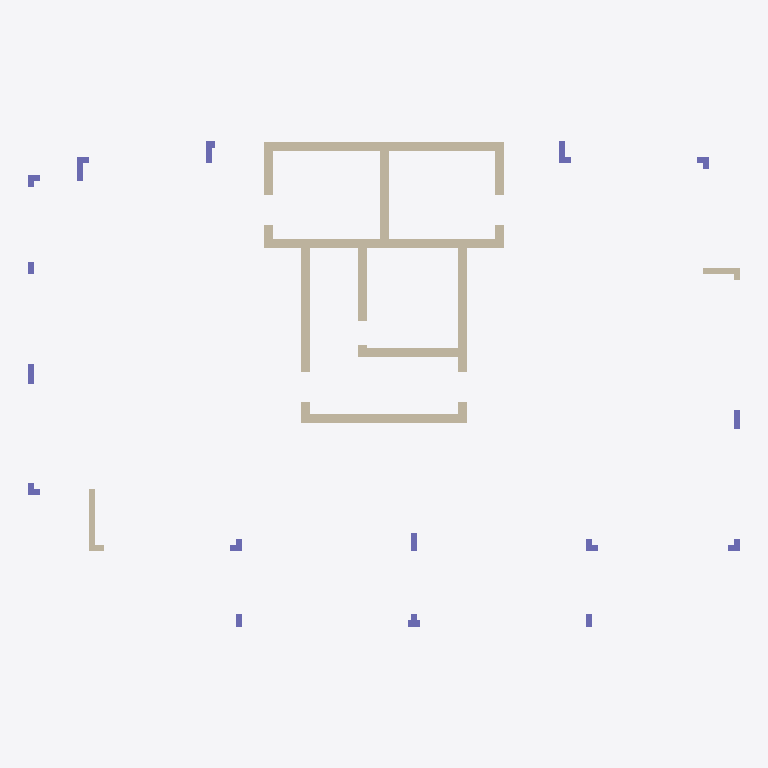
Plan cut of the same IFC building model at storey 'Down' (level 0.00 m, cut at 1.40 m), seen from above with north up, elements coloured by IFC class: 19 walls (beige), 16 columns (violet). Cut surfaces are drawn darker.
Extent 23.6 m × 16.1 m × 3.0 m (x, y, z). Storeys (2): Down at 0.00 m; Typical Floor at 3.00 m. Elements (61): 20 IfcBeam, 19 IfcWallStandardCase, 16 IfcColumn, 6 IfcSlab.

HEADER;
FILE_DESCRIPTION(('ViewDefinition [CoordinationView]','ExchangeRequirement []'),'2;1');
FILE_NAME('מספר פרויקט','2022-05-19T22:19:58',(''),(''),'ODA IFC SDK 22.6','22.1.1.516 - Exporter 22.1.1.516 - Default UI','');
FILE_SCHEMA(('IFC2X3'));
ENDSEC;
DATA;
#92=IFCPROJECT('12bU0eWqj4XehyAncTeRSi',#20,'מספר פרויקט',$,$,'Project 006','Project Status',(#87),#84);
#108=IFCSITE('12bU0eWqj4XehyAncTeRSk',#20,'Default',$,$,#107,$,$,.ELEMENT.,$,$,$,$,$);
#94=IFCBUILDING('12bU0eWqj4XehyAncTeRSj',#20,'',$,$,#16,$,'',.ELEMENT.,$,$,$);
#97=IFCBUILDINGSTOREY('12bU0eWqj4XehyAnbYNacF',#20,'Down',$,'Level:8mm Head',#96,$,'Down',.ELEMENT.,1.727731E-11);
#101=IFCBUILDINGSTOREY('12bU0eWqj4XehyAnbYMFHR',#20,'Typical Floor',$,'Level:8mm Head',#100,$,'Typical Floor',.ELEMENT.,300.0);
#2306=IFCWALLSTANDARDCASE('0qM8YTTe14bgvoi_Iwzsvq',#20,'Basic Wall:30:542193',$,'Basic Wall:30',#2294,#2305,'542193');
#2482=IFCWALLSTANDARDCASE('0qM8YTTe14bgvoi_Iwzsmz',#20,'Basic Wall:30:542648',$,'Basic Wall:30',#2470,#2481,'542648');
#2937=IFCWALLSTANDARDCASE('0qM8YTTe14bgvoi_IwzsQk',#20,'Basic Wall:30:544043',$,'Basic Wall:30',#2925,#2936,'544043');
#2837=IFCWALLSTANDARDCASE('0qM8YTTe14bgvoi_IwzsUE',#20,'Basic Wall:30:543755',$,'Basic Wall:30',#2825,#2836,'543755');
#3037=IFCWALLSTANDARDCASE('0qM8YTTe14bgvoi_IwzsKD',#20,'Basic Wall:30:544392',$,'Basic Wall:30',#3025,#3036,'544392');
#3087=IFCWALLSTANDARDCASE('0qM8YTTe14bgvoi_IwzsJ0',#20,'Basic Wall:30:544581',$,'Basic Wall:30',#3075,#3086,'544581');
#2632=IFCWALLSTANDARDCASE('0qM8YTTe14bgvoi_Iwzs6a',#20,'Basic Wall:30:543265',$,'Basic Wall:30',#2620,#2631,'543265');
#3187=IFCWALLSTANDARDCASE('0qM8YTTe14bgvoi_IwztiG',#20,'Basic Wall:30:544917',$,'Basic Wall:30',#3175,#3186,'544917');
#2382=IFCWALLSTANDARDCASE('0qM8YTTe14bgvoi_Iwzstv',#20,'Basic Wall:30:542332',$,'Basic Wall:30',#2370,#2381,'542332');
#2582=IFCWALLSTANDARDCASE('0qM8YTTe14bgvoi_IwzsBL',#20,'Basic Wall:30:543056',$,'Basic Wall:30',#2570,#2581,'543056');
#1037=IFCWALLSTANDARDCASE('1jHsv01d19bwKX1$OzLW9X',#20,'Basic Wall:20:539248',$,'Basic Wall:20',#1025,#1036,'539248');
#2432=IFCWALLSTANDARDCASE('0qM8YTTe14bgvoi_Iwzso2',#20,'Basic Wall:30:542471',$,'Basic Wall:30',#2420,#2431,'542471');
#2887=IFCWALLSTANDARDCASE('0qM8YTTe14bgvoi_IwzsVy',#20,'Basic Wall:30:543865',$,'Basic Wall:30',#2875,#2886,'543865');
#2987=IFCWALLSTANDARDCASE('0qM8YTTe14bgvoi_IwzsPa',#20,'Basic Wall:30:544225',$,'Basic Wall:30',#2975,#2986,'544225');
#1815=IFCWALLSTANDARDCASE('1jHsv01d19bwKX1$OzLWV3',#20,'Basic Wall:20:540626',$,'Basic Wall:20',#1803,#1814,'540626');
#613=IFCCOLUMN('1jHsv01d19bwKX1$OzLWvg',#20,'L Column:80/40/20/20:538235',$,'L Column:80/40/20/20',#612,#610,'538235');
#1927=IFCCOLUMN('1jHsv01d19bwKX1$OzLdjr',#20,'L Column:70/40/20/20:541540',$,'L Column:70/40/20/20',#1926,#1924,'541540');
#685=IFCCOLUMN('1jHsv01d19bwKX1$OzLWxb',#20,'L Column:70/40/30/20:538356',$,'L Column:70/40/30/20',#684,#682,'538356');
#2532=IFCWALLSTANDARDCASE('0qM8YTTe14bgvoi_IwzsFc',#20,'Basic Wall:30:542819',$,'Basic Wall:30',#2520,#2531,'542819');
#163=IFCCOLUMN('19bSCTROnCdxgxx42X93pp',#20,'T Column:40/40/20/20:537597',$,'T Column:40/40/20/20',#162,#160,'537597');
#443=IFCCOLUMN('1jHsv01d19bwKX1$OzLWr7',#20,'Concrete Rectengular Column:20/65:537942',$,'Concrete Rectengular Column:20/65',#442,#440,'537942');
#1720=IFCCOLUMN('1jHsv01d19bwKX1$OzLWRl',#20,'Concrete Rectengular Column:20/65:540414',$,'Concrete Rectengular Column:20/65',#1719,#1717,'540414');
#324=IFCCOLUMN('19bSCTROnCdxgxx42X93l0',#20,'L Column:40/40/20/20:537806',$,'L Column:40/40/20/20',#323,#321,'537806');
#394=IFCCOLUMN('19bSCTROnCdxgxx42X93e9',#20,'L Column:40/40/20/20:537863',$,'L Column:40/40/20/20',#393,#391,'537863');
#559=IFCCOLUMN('1jHsv01d19bwKX1$OzLWrj',#20,'L Column:40/40/20/20:537980',$,'L Column:40/40/20/20',#558,#556,'537980');
#1465=IFCCOLUMN('1jHsv01d19bwKX1$OzLWIG',#20,'L Column:40/40/20/20:539777',$,'L Column:40/40/20/20',#1464,#1462,'539777');
#1671=IFCCOLUMN('1jHsv01d19bwKX1$OzLWMx',#20,'L Column:40/40/20/20:540074',$,'L Column:40/40/20/20',#1670,#1668,'540074');
#1873=IFCCOLUMN('1jHsv01d19bwKX1$OzLdWL',#20,'L Column:40/40/20/20:540676',$,'L Column:40/40/20/20',#1872,#1870,'540676');
#2198=IFCCOLUMN('0qM8YTTe14bgvoi_IwzszJ',#20,'Concrete Rectengular Column:20/60:541910',$,'Concrete Rectengular Column:20/60',#2197,#2195,'541910');
#3137=IFCWALLSTANDARDCASE('0qM8YTTe14bgvoi_Iwztk1',#20,'Basic Wall:30:544772',$,'Basic Wall:30',#3125,#3136,'544772');
#1135=IFCWALLSTANDARDCASE('1jHsv01d19bwKX1$OzLWBm',#20,'Basic Wall:20:539361',$,'Basic Wall:20',#1123,#1134,'539361');
#256=IFCCOLUMN('19bSCTROnCdxgxx42X93i1',#20,'Concrete Rectengular Column:20/40:537615',$,'Concrete Rectengular Column:20/40',#255,#253,'537615');
#1412=IFCCOLUMN('1jHsv01d19bwKX1$OzLWHk',#20,'Concrete Rectengular Column:20/40:539775',$,'Concrete Rectengular Column:20/40',#1411,#1409,'539775');
#506=IFCCOLUMN('1jHsv01d19bwKX1$OzLWrx',#20,'Concrete Rectengular Column:20/40:537962',$,'Concrete Rectengular Column:20/40',#505,#503,'537962');
#1765=IFCWALLSTANDARDCASE('1jHsv01d19bwKX1$OzLWTs',#20,'Basic Wall:20:540519',$,'Basic Wall:20',#1753,#1764,'540519');
ENDSEC;